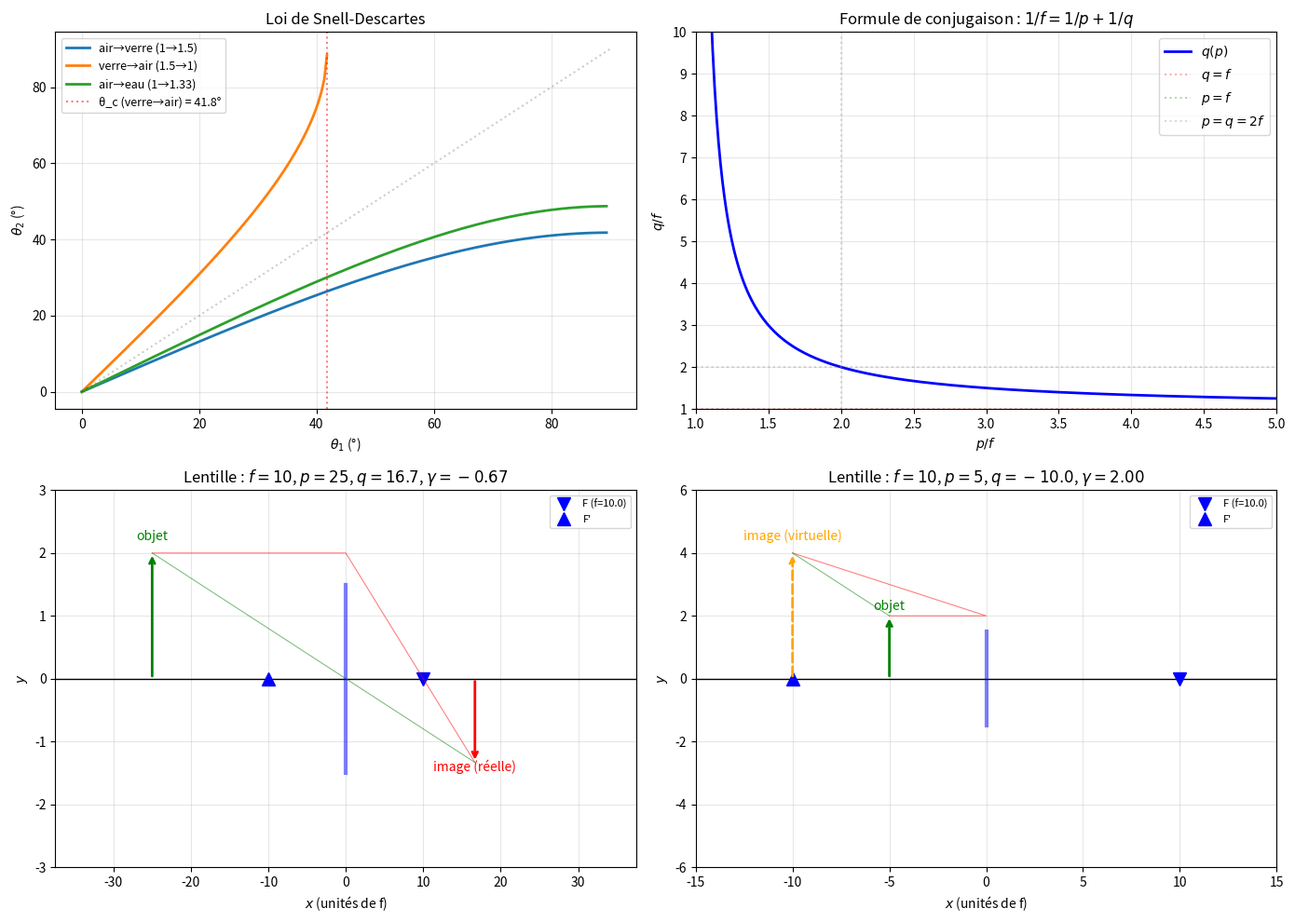

Write Python code to recreate this figure.
"""
optics.py
=========

Optique géométrique : lentilles, miroirs, Snell-Descartes.

Couvre :
    - Loi de Snell-Descartes : n₁ sin θ₁ = n₂ sin θ₂
    - Angle critique et réflexion totale interne
    - Lentilles minces : 1/f = 1/p + 1/q (formule de conjugaison)
    - Grandissement : γ = -q/p
    - Miroirs sphériques : même formule avec conventions de signe
    - Construction géométrique de l'image
    - Fibres optiques : angle d'acceptance

Auteur : Emmanuel Nanan — TH Nürnberg, AMP
"""

from __future__ import annotations

from dataclasses import dataclass

import numpy as np
import matplotlib.pyplot as plt


# ======================================================================
#  1. Réfraction (Snell-Descartes)
# ======================================================================

def snell(n1: float, theta1: float, n2: float) -> float | None:
    """
    n₁ sin θ₁ = n₂ sin θ₂ → θ₂ = arcsin(n₁ sin θ₁ / n₂).
    Renvoie None si réflexion totale.
    """
    sin_theta2 = n1 * np.sin(theta1) / n2
    if abs(sin_theta2) > 1:
        return None  # réflexion totale
    return np.arcsin(sin_theta2)


def angle_critique(n1: float, n2: float) -> float | None:
    """θ_c = arcsin(n₂/n₁). Existe seulement si n₁ > n₂."""
    if n1 <= n2:
        return None
    return np.arcsin(n2 / n1)


def angle_brewster(n1: float, n2: float) -> float:
    """θ_B = arctan(n₂/n₁). Angle de polarisation."""
    return np.arctan(n2 / n1)


# ======================================================================
#  2. Lentilles minces
# ======================================================================

@dataclass
class ImageResult:
    """Résultat de la construction d'image."""
    q: float          # position de l'image
    gamma: float      # grandissement
    reelle: bool      # image réelle (q > 0) ou virtuelle (q < 0)
    droite: bool      # image droite (γ > 0) ou renversée (γ < 0)
    taille_image: float


def lentille_mince(f: float, p: float, taille_objet: float = 1.0) -> ImageResult:
    """
    Formule de conjugaison : 1/f = 1/p + 1/q → q = fp/(p-f).
    Convention : p > 0 (objet réel), f > 0 (convergente), f < 0 (divergente).
    """
    if abs(p - f) < 1e-15:
        q = float("inf")
        gamma = float("inf")
    else:
        q = f * p / (p - f)
        gamma = -q / p

    return ImageResult(
        q=q,
        gamma=gamma,
        reelle=q > 0,
        droite=gamma > 0,
        taille_image=abs(gamma) * taille_objet,
    )


def puissance_dioptrique(f: float) -> float:
    """D = 1/f (en dioptries, si f en mètres)."""
    return 1 / f


def lentilles_accolees(*fs: float) -> float:
    """1/f_eq = 1/f₁ + 1/f₂ + ... (lentilles accolées)."""
    return 1 / sum(1/f for f in fs)


# ======================================================================
#  3. Miroirs sphériques
# ======================================================================

def miroir_spherique(R: float, p: float, taille_objet: float = 1.0) -> ImageResult:
    """
    Miroir sphérique : f = R/2.
    Convention : R > 0 (concave), R < 0 (convexe).
    """
    f = R / 2
    return lentille_mince(f, p, taille_objet)


# ======================================================================
#  4. Fibres optiques
# ======================================================================

def ouverture_numerique(n_coeur: float, n_gaine: float) -> float:
    """ON = √(n_coeur² - n_gaine²) = n_air · sin(θ_max)."""
    return np.sqrt(n_coeur**2 - n_gaine**2)


def angle_acceptance(n_coeur: float, n_gaine: float) -> float:
    """θ_max = arcsin(ON / n_air)."""
    ON = ouverture_numerique(n_coeur, n_gaine)
    return np.arcsin(min(ON, 1))


# ======================================================================
#  5. Tracés
# ======================================================================

def tracer_snell(ax: plt.Axes | None = None) -> plt.Axes:
    if ax is None:
        _, ax = plt.subplots(figsize=(8, 5))

    theta1 = np.linspace(0, np.pi/2 - 0.01, 200)

    for n1, n2, nom in [(1, 1.5, "air→verre"), (1.5, 1, "verre→air"), (1, 1.33, "air→eau")]:
        theta2 = []
        for th in theta1:
            th2 = snell(n1, th, n2)
            theta2.append(np.degrees(th2) if th2 is not None else np.nan)
        ax.plot(np.degrees(theta1), theta2, linewidth=2, label=f"{nom} ({n1}→{n2})")

    tc = angle_critique(1.5, 1)
    if tc:
        ax.axvline(np.degrees(tc), color="red", linestyle=":", alpha=0.5,
                    label=f"θ_c (verre→air) = {np.degrees(tc):.1f}°")

    ax.plot([0, 90], [0, 90], "k:", alpha=0.2)
    ax.set_xlabel("$\\theta_1$ (°)"); ax.set_ylabel("$\\theta_2$ (°)")
    ax.set_title("Loi de Snell-Descartes")
    ax.legend(fontsize=9); ax.grid(True, alpha=0.3)
    return ax


def tracer_lentille_image(
    f: float, p: float, taille: float = 1.0,
    ax: plt.Axes | None = None,
) -> plt.Axes:
    if ax is None:
        _, ax = plt.subplots(figsize=(10, 5))

    img = lentille_mince(f, p, taille)
    q = img.q
    gamma = img.gamma

    # Axe optique
    x_range = max(abs(p), abs(q), abs(f)) * 1.5
    ax.axhline(0, color="black", linewidth=1)

    # Lentille
    ax.plot([0, 0], [-1.5, 1.5], "b-", linewidth=3, alpha=0.5)
    ax.plot(f, 0, "bv", markersize=10, label=f"F (f={f:.1f})")
    ax.plot(-f, 0, "b^", markersize=10, label=f"F'")

    # Objet
    ax.annotate("", xy=(-p, taille), xytext=(-p, 0),
                arrowprops=dict(arrowstyle="->", color="green", lw=2))
    ax.text(-p, taille*1.1, "objet", ha="center", color="green", fontsize=10)

    # Image
    if np.isfinite(q):
        img_color = "red" if img.reelle else "orange"
        style = "->" if img.reelle else "->"
        ax.annotate("", xy=(q, gamma*taille), xytext=(q, 0),
                    arrowprops=dict(arrowstyle=style, color=img_color, lw=2,
                                     linestyle="-" if img.reelle else "--"))
        typ = "réelle" if img.reelle else "virtuelle"
        ax.text(q, gamma*taille*1.1, f"image ({typ})", ha="center",
                color=img_color, fontsize=10)

    # Rayons principaux
    if np.isfinite(q):
        # Rayon parallèle → passe par F'
        ax.plot([-p, 0, q], [taille, taille, gamma*taille], "r-", linewidth=0.8, alpha=0.5)
        # Rayon par le centre
        ax.plot([-p, q], [taille, gamma*taille], "g-", linewidth=0.8, alpha=0.5)

    ax.set_xlim(-x_range, x_range)
    ylim = max(abs(taille), abs(gamma*taille) if np.isfinite(gamma) else 1) * 1.5
    ax.set_ylim(-ylim, ylim)
    ax.set_xlabel("$x$ (unités de f)"); ax.set_ylabel("$y$")
    ax.set_title(f"Lentille : $f={f}$, $p={p}$, $q={q:.1f}$, $\\gamma={gamma:.2f}$")
    ax.legend(fontsize=8); ax.grid(True, alpha=0.3)
    return ax


def tracer_conjugaison(f: float = 10, ax: plt.Axes | None = None) -> plt.Axes:
    """Trace q vs p pour une lentille convergente."""
    if ax is None:
        _, ax = plt.subplots(figsize=(8, 5))

    p = np.linspace(f*1.01, 5*f, 300)
    q = f * p / (p - f)

    ax.plot(p/f, q/f, "b-", linewidth=2, label="$q(p)$")
    ax.axhline(1, color="red", linestyle=":", alpha=0.3, label="$q = f$")
    ax.axvline(1, color="green", linestyle=":", alpha=0.3, label="$p = f$")
    ax.axvline(2, color="grey", linestyle=":", alpha=0.3)
    ax.axhline(2, color="grey", linestyle=":", alpha=0.3, label="$p = q = 2f$")

    ax.set_xlabel("$p / f$"); ax.set_ylabel("$q / f$")
    ax.set_title("Formule de conjugaison : $1/f = 1/p + 1/q$")
    ax.set_xlim(1, 5); ax.set_ylim(1, 10)
    ax.legend(); ax.grid(True, alpha=0.3)
    return ax


if __name__ == "__main__":
    print("=== Snell-Descartes ===\n")
    for n1, n2, th1_deg in [(1, 1.5, 30), (1, 1.5, 60), (1.5, 1, 30), (1.5, 1, 42)]:
        th2 = snell(n1, np.radians(th1_deg), n2)
        result = f"{np.degrees(th2):.1f}°" if th2 is not None else "réflexion totale !"
        print(f"  n₁={n1}, n₂={n2}, θ₁={th1_deg}° → θ₂ = {result}")

    tc = angle_critique(1.5, 1)
    print(f"\n  Angle critique (verre→air) : {np.degrees(tc):.1f}°")
    print(f"  Angle de Brewster (air→verre) : {np.degrees(angle_brewster(1, 1.5)):.1f}°")

    print(f"\n=== Lentille convergente (f = 10 cm) ===\n")
    f = 10
    for p in [30, 20, 15, 10, 5]:
        img = lentille_mince(f, p)
        print(f"  p={p:>2} : q={img.q:>7.1f}, γ={img.gamma:>6.2f}, "
              f"{'réelle' if img.reelle else 'virtuelle':>9}, "
              f"{'droite' if img.droite else 'renversée'}")

    print(f"\n=== Fibre optique ===\n")
    n_c, n_g = 1.48, 1.46
    ON = ouverture_numerique(n_c, n_g)
    th = angle_acceptance(n_c, n_g)
    print(f"  n_coeur={n_c}, n_gaine={n_g}")
    print(f"  ON = {ON:.4f}, θ_max = {np.degrees(th):.1f}°")

    fig, axes = plt.subplots(2, 2, figsize=(14, 10))
    tracer_snell(ax=axes[0, 0])
    tracer_conjugaison(ax=axes[0, 1])
    tracer_lentille_image(10, 25, 2, ax=axes[1, 0])
    tracer_lentille_image(10, 5, 2, ax=axes[1, 1])
    plt.tight_layout()
    plt.savefig("optics_demo.png", dpi=120)
    print("\nFigure sauvegardée.")
